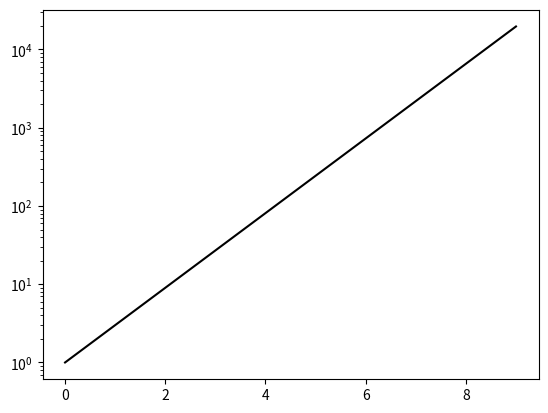

This chart was generated by the following Python code:
import numpy as np
import matplotlib.pyplot as plt

x_vals, y_vals = [], []
for i in range(10):
    x_vals.append(i)
    y_vals.append(3**i)
plt.plot(x_vals, y_vals, 'k')
plt.semilogy()
plt.show()
